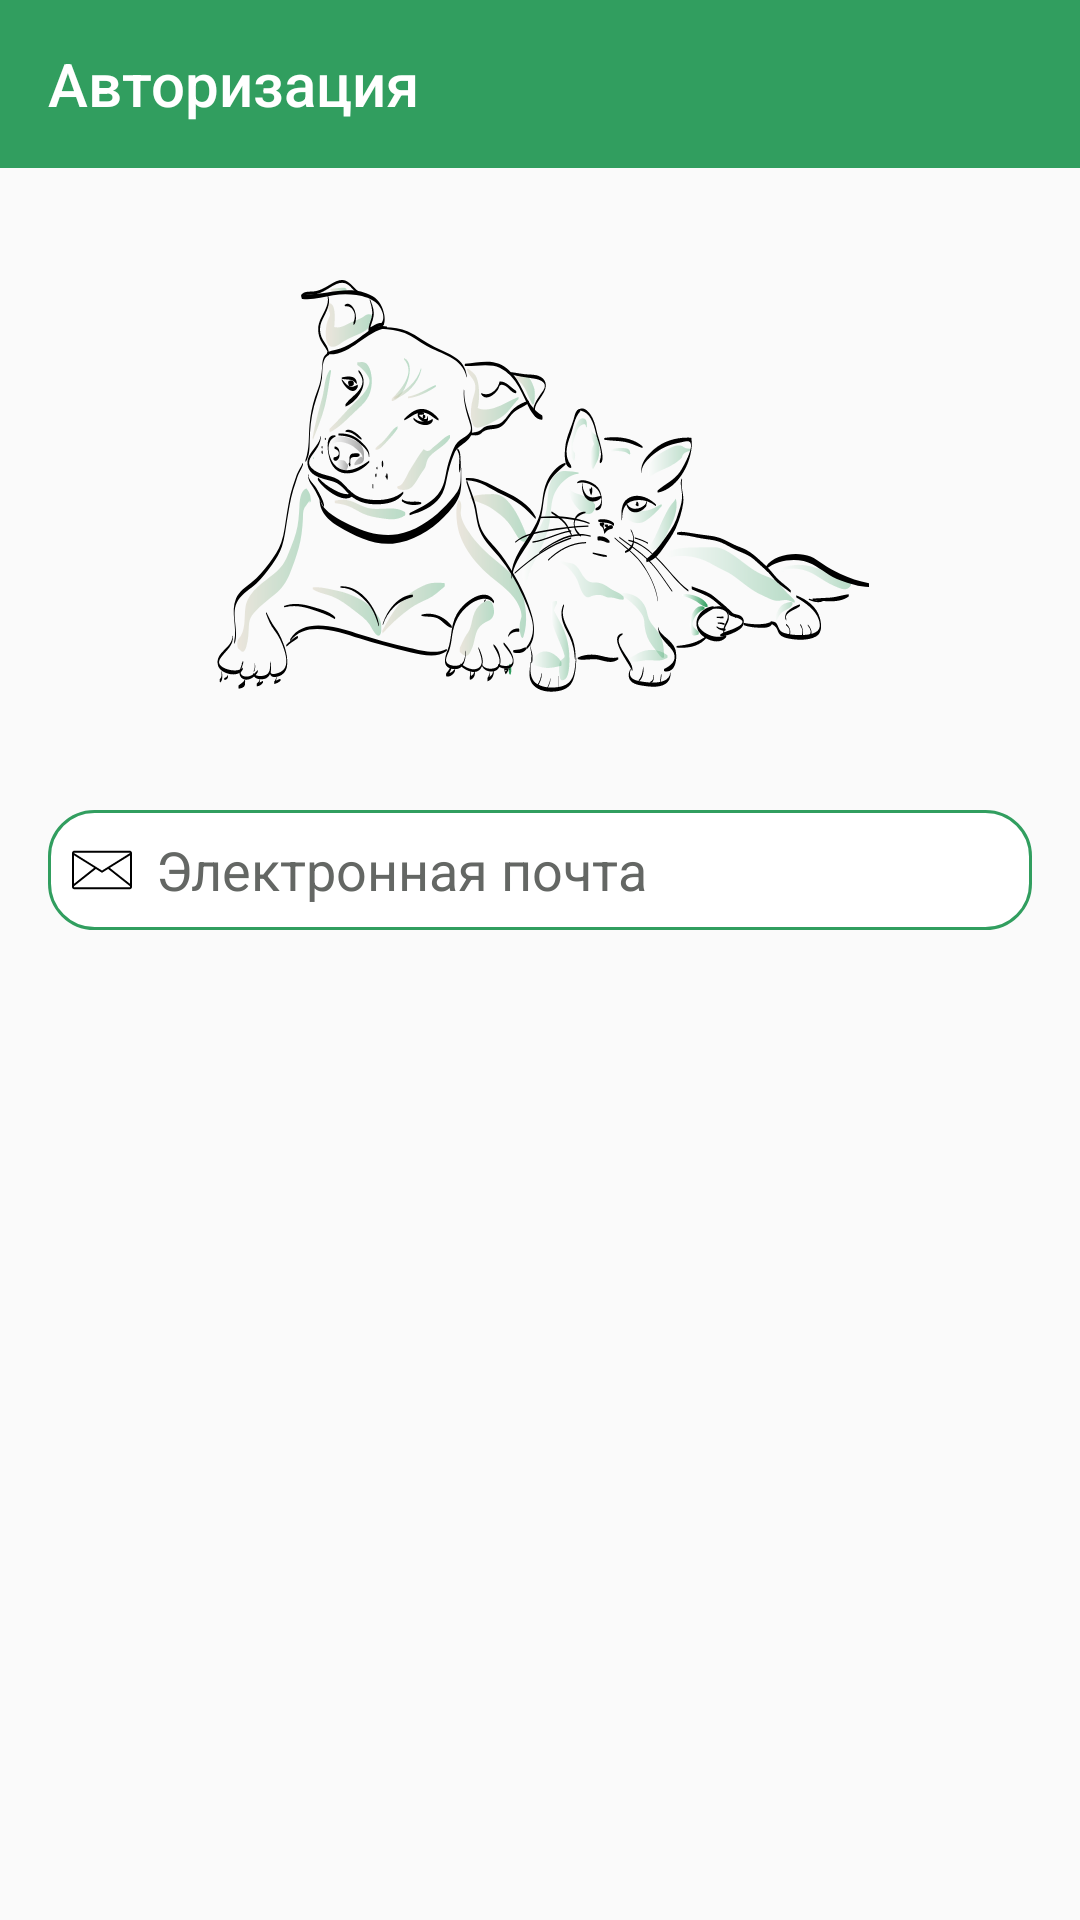

Android layout source for this screen:
<!-- AndroidManifest.xml: application theme AppTheme -->
<!-- res/layout/activity_login.xml -->
<?xml version="1.0" encoding="utf-8"?>
<androidx.constraintlayout.widget.ConstraintLayout
    xmlns:android="http://schemas.android.com/apk/res/android"
    xmlns:app="http://schemas.android.com/apk/res-auto"
    xmlns:tools="http://schemas.android.com/tools"
    android:layout_width="match_parent"
    android:layout_height="match_parent">

    
    <androidx.appcompat.widget.Toolbar
        android:id="@+id/toolbar"
        style="@style/Toolbar"
        app:titleTextColor="@android:color/background_light"
        app:title="@string/autorisation"
        app:titleMarginStart="16dp" />

    <ImageView
        android:id="@+id/logo"
        android:layout_width="wrap_content"
        android:layout_height="wrap_content"
        android:layout_marginStart="95dp"
        android:layout_marginLeft="95dp"
        android:layout_marginTop="32dp"
        android:layout_marginEnd="96dp"
        android:layout_marginRight="96dp"
        app:layout_constraintEnd_toEndOf="parent"
        app:layout_constraintStart_toStartOf="parent"
        app:layout_constraintTop_toBottomOf="@+id/toolbar"
        app:srcCompat="@drawable/ic_logo"
        tools:ignore="VectorDrawableCompat" />

    <TextView
        android:id="@+id/txtAutorisation"
        android:layout_width="wrap_content"
        android:layout_height="wrap_content"
        android:layout_marginStart="175dp"
        android:layout_marginLeft="175dp"
        android:layout_marginTop="24dp"
        android:layout_marginEnd="178dp"
        android:layout_marginRight="178dp"
        android:text="@string/autorisation"
        android:textSize="@dimen/txtTitle"
        app:layout_constraintEnd_toEndOf="parent"
        app:layout_constraintStart_toStartOf="parent"
        app:layout_constraintTop_toBottomOf="@+id/logo"
        android:visibility="gone"/>

    
    
    

    <EditText
        android:id="@+id/email"
        android:layout_width="0dp"
        android:layout_height="@dimen/txtEditHeight"
        android:layout_marginStart="16dp"
        android:layout_marginLeft="16dp"
        android:layout_marginTop="32dp"
        android:layout_marginEnd="16dp"
        android:layout_marginRight="16dp"
        android:background="@drawable/back_edit_txt"
        android:drawableLeft="@drawable/ic_email"
        android:drawablePadding="@dimen/paddingTxt"
        android:hint="@string/email"
        android:inputType="textEmailAddress"
        android:padding="@dimen/paddingImage"
        android:textColorHint="@color/editTxtHint"
        app:layout_constraintEnd_toEndOf="parent"
        app:layout_constraintStart_toStartOf="parent"
        app:layout_constraintTop_toBottomOf="@+id/txtAutorisation" />

    <EditText
        android:id="@+id/password"
        android:layout_width="0dp"
        android:layout_height="@dimen/txtbuttonHeight"
        android:layout_marginStart="16dp"
        android:layout_marginLeft="16dp"
        android:layout_marginTop="24dp"
        android:layout_marginEnd="16dp"
        android:layout_marginRight="16dp"
        android:background="@drawable/back_edit_txt"
        android:drawableLeft="@drawable/ic_password"
        android:drawablePadding="@dimen/paddingTxt"
        android:hint="@string/password"
        android:inputType="textPassword"
        android:padding="@dimen/paddingImage"
        android:textColorHint="@color/editTxtHint"
        app:layout_constraintEnd_toEndOf="parent"
        app:layout_constraintStart_toStartOf="parent"
        app:layout_constraintTop_toBottomOf="@+id/email" />

    <Button
        android:id="@+id/logIn"
        android:layout_width="0dp"
        android:layout_height="@dimen/txtbuttonHeight"
        android:layout_marginStart="16dp"
        android:layout_marginLeft="16dp"
        android:layout_marginTop="24dp"
        android:layout_marginEnd="16dp"
        android:layout_marginRight="16dp"
        android:background="@drawable/green_btn"
        android:text="@string/login_btn"
        android:textColor="@android:color/background_light"
        app:layout_constraintEnd_toEndOf="parent"
        app:layout_constraintStart_toStartOf="parent"
        app:layout_constraintTop_toBottomOf="@+id/password" />



</androidx.constraintlayout.widget.ConstraintLayout>
<!-- resources referenced by this layout -->
<resources>
  <color name="editTxtHint">#646764</color>
  <dimen name="paddingImage">8dp</dimen>
  <dimen name="paddingTxt">@dimen/paddingImage</dimen>
  <dimen name="txtEditHeight">@dimen/txtButtonHeight</dimen>
  <dimen name="txtTitle">20sp</dimen>
  <!-- drawable back_edit_txt (drawable) -->
  <?xml version="1.0" encoding="utf-8"?>
  <selector xmlns:android="http://schemas.android.com/apk/res/android">
      <item>
          <shape>
              <solid android:color="#FFFF"/>
              <corners android:radius="15.0dip" />
              <stroke
                  android:dashGap="10dip"
                  android:width="1dip"
                  android:color="@color/mainColorGreen"/>
          </shape>
      </item>
  </selector>
  <!-- drawable green_btn (drawable) -->
  <?xml version="1.0" encoding="utf-8"?>
  <selector
      xmlns:android="http://schemas.android.com/apk/res/android">
      <item>
          <shape>
              <solid android:color="@color/mainColorGreen"/>
              <corners android:radius="50.0dip" />
          </shape>
      </item>
  </selector>
  <!-- drawable ic_email (drawable) -->
  <vector
      android:height="20dp"
      android:viewportHeight="370.88"
      android:viewportWidth="370.88"
      android:width="20dp"
      xmlns:android="http://schemas.android.com/apk/res/android">
      <path android:fillColor="#FF000000" android:pathData="M355.6,66.16H15.28C6.841,66.16 0,73.001 0,81.44v208c0,8.439 6.841,15.28 15.28,15.28H355.6c8.439,0 15.28,-6.841 15.28,-15.28v-208C370.88,73.001 364.039,66.16 355.6,66.16zM15.28,78.16H355.6c1.436,0.007 2.7,0.947 3.12,2.32L185.44,188.72L12.16,80.48C12.58,79.107 13.844,78.167 15.28,78.16zM12,94.16L136.64,172L12,270.88V94.16zM358.88,289.36c0,1.812 -1.469,3.28 -3.28,3.28H15.28c-1.811,0 -3.28,-1.469 -3.28,-3.28v-3.2l135.44,-107.04l34.8,21.76c1.955,1.233 4.445,1.233 6.4,0l34.8,-21.76l135.44,107.04V289.36zM358.88,270.88l-124.96,-98.56l124.96,-77.44V270.88z"/>
  </vector>
  <string name="autorisation">Авторизация</string>
  
      //Registration
  <string name="email">Электронная почта</string>
  <string name="login_btn">ВОЙТИ</string>
  <string name="password">Пароль</string>
  <style name="Toolbar">
          <item name="android:layout_width">match_parent</item>
          <item name="android:layout_height">?attr/actionBarSize</item>
          <item name="theme">@style/ThemeOverlay.AppCompat.Dark.ActionBar</item>
          <item name="android:background">@color/mainColorGreen</item>
      </style>
  <style name="AppTheme" parent="Theme.AppCompat.Light.NoActionBar">
          
          <item name="colorPrimary">@color/colorPrimary</item>
          <item name="colorPrimaryDark">@color/colorPrimaryDark</item>
      </style>
  <dimen name="txtButtonHeight">40dp</dimen>
  <color name="mainColorGreen">#319E5F</color>
  <color name="colorPrimary">#008577</color>
  <color name="colorPrimaryDark">#00574B</color>
</resources>
